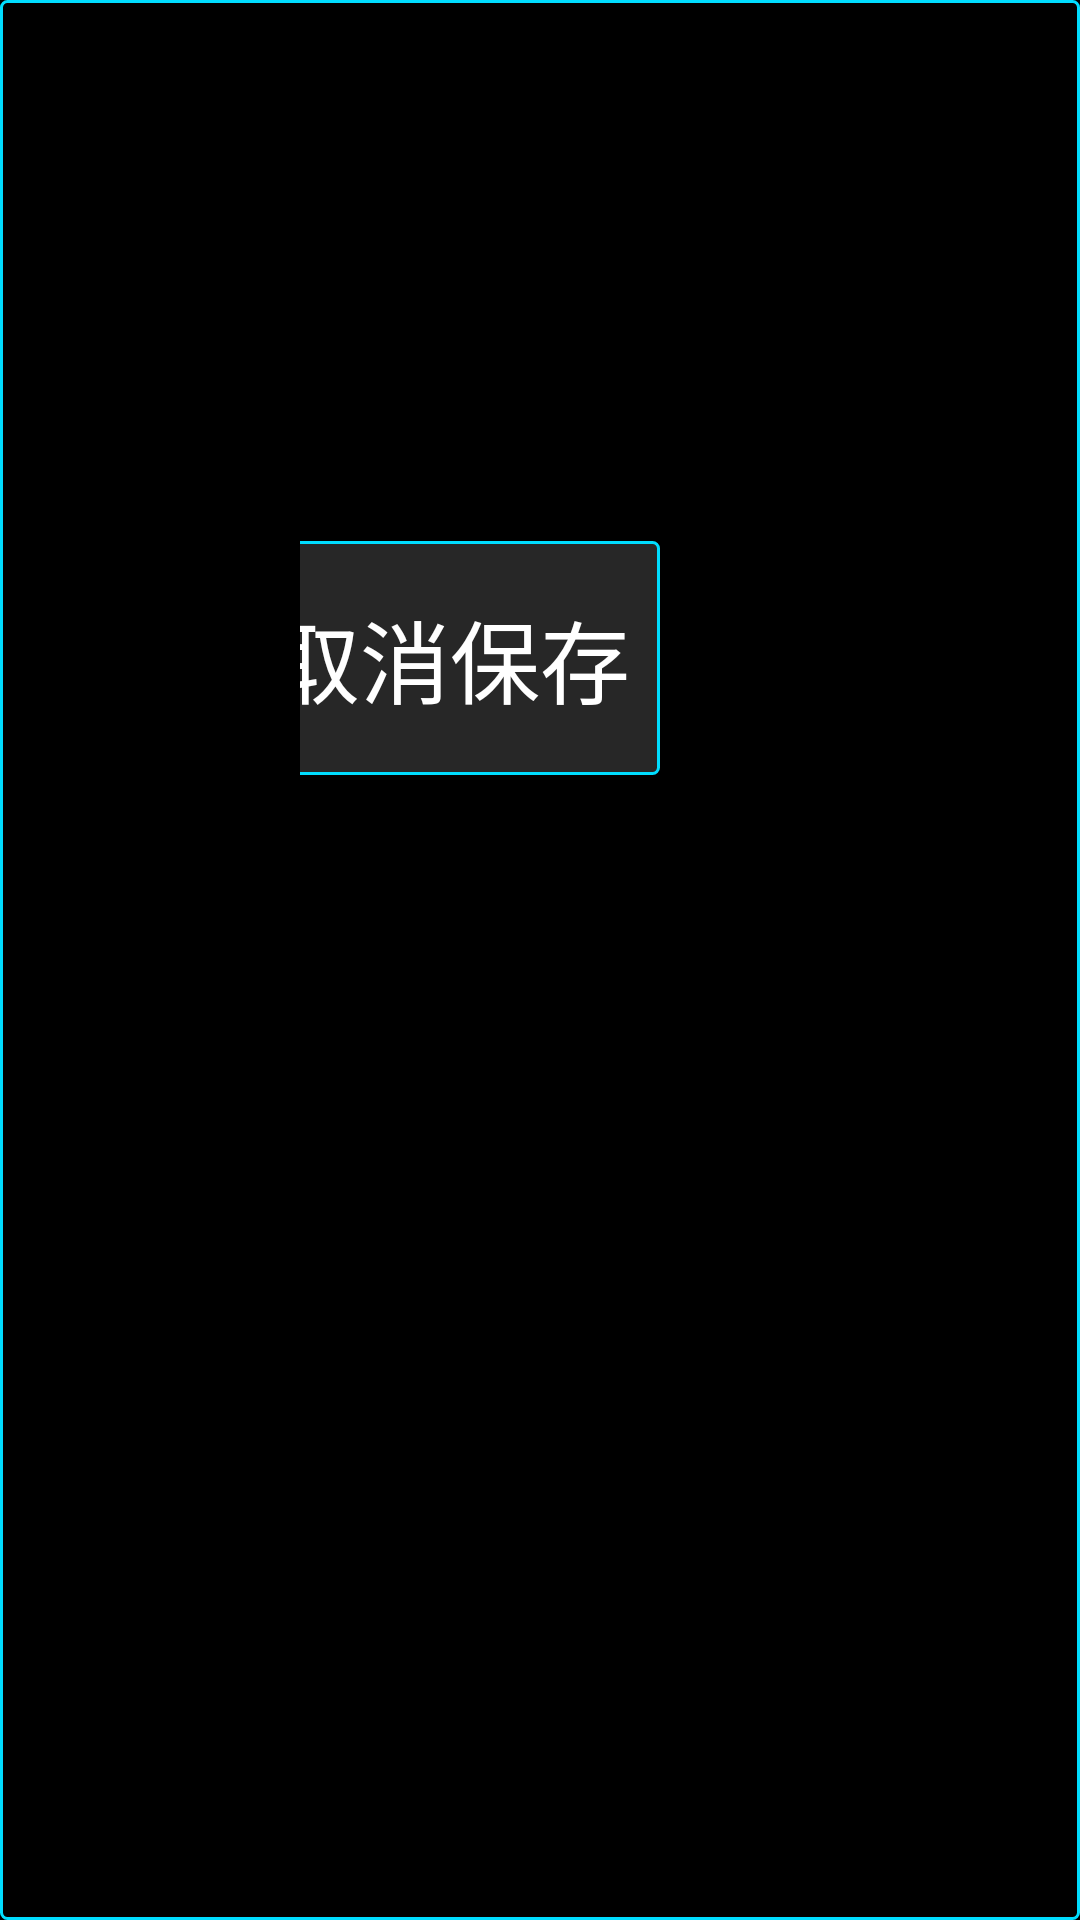

This screen was rendered from an Android layout file. Write that file and the resources it references.
<!-- AndroidManifest.xml: application theme AppThemeFullScreen -->
<!-- res/layout/dialog_wifi.xml -->
<?xml version="1.0" encoding="utf-8"?>
<FrameLayout xmlns:android="http://schemas.android.com/apk/res/android"
    android:layout_gravity="center"
    android:orientation="vertical"
    android:background="@drawable/shape_blue_black"
    android:padding="@dimen/padding"
    android:layout_width="match_parent"
    android:layout_height="wrap_content">
    <TextView
        android:textSize="@dimen/title_text_size"
        android:textStyle="bold"
        android:textColor="@android:color/white"
        android:gravity="center"
        android:id="@+id/wifi_dialog_ssid"
        android:layout_width="match_parent"
        android:layout_height="wrap_content"
        android:maxLines="1"/>
    <LinearLayout
        android:layout_gravity="center"
        android:orientation="vertical"
        android:id="@+id/linear_connect"
        android:visibility="gone"
        android:layout_width="match_parent"
        android:layout_height="wrap_content">
        <EditText
            android:textSize="@dimen/title_text_size"
            android:textStyle="bold"
            android:textColor="@android:color/white"
            android:gravity="center"
            android:id="@+id/wifi_dialog_pwd"
            android:background="@drawable/shape_blue_transparent"
            android:paddingLeft="20dp"
            android:paddingRight="20dp"
            android:layout_width="match_parent"
            android:layout_height="wrap_content"
            android:layout_marginLeft="12dp"
            android:layout_marginTop="20dp"
            android:layout_marginRight="12dp"
            android:hint="@string/wifi_please_input_pwd"
            android:cursorVisible="true"
            android:maxLines="1"
            android:singleLine="true"/>
        <LinearLayout
            android:gravity="center"
            android:orientation="horizontal"
            android:layout_width="match_parent"
            android:layout_height="78dp"
            android:layout_marginTop="40dp">
            <Button
                android:textSize="@dimen/title_text_size"
                android:textColor="@android:color/white"
                android:id="@+id/wifi_connect"
                android:background="@drawable/shape_btn"
                android:focusable="true"
                android:clickable="true"
                android:layout_width="wrap_content"
                android:layout_height="match_parent"
                android:text="@string/wifi_connect"/>
            <Button
                android:textSize="@dimen/title_text_size"
                android:textColor="@android:color/white"
                android:id="@+id/wifi_cancel"
                android:background="@drawable/shape_btn"
                android:clickable="true"
                android:layout_width="wrap_content"
                android:layout_height="match_parent"
                android:layout_marginLeft="50dp"
                android:text="@string/wifi_cancel"/>
        </LinearLayout>
    </LinearLayout>
    <LinearLayout
        android:orientation="vertical"
        android:id="@+id/linear_prompt"
        android:layout_width="match_parent"
        android:layout_height="match_parent">
        <TextView
            android:textSize="@dimen/title_text_size"
            android:textColor="@android:color/white"
            android:layout_width="match_parent"
            android:layout_height="wrap_content"/>
        <LinearLayout
            android:gravity="center"
            android:orientation="horizontal"
            android:layout_width="match_parent"
            android:layout_height="78dp"
            android:layout_marginTop="40dp">
            <Button
                android:textSize="@dimen/title_text_size"
                android:textColor="@android:color/white"
                android:id="@+id/btn_cancel_save"
                android:background="@drawable/shape_btn"
                android:focusable="true"
                android:clickable="true"
                android:layout_width="wrap_content"
                android:layout_height="match_parent"
                android:text="@string/wifi_cancel_save"/>
            <Button
                android:textSize="@dimen/title_text_size"
                android:textColor="@android:color/white"
                android:id="@+id/btn_disconnect"
                android:background="@drawable/shape_btn"
                android:focusable="true"
                android:clickable="true"
                android:layout_width="wrap_content"
                android:layout_height="match_parent"
                android:layout_marginLeft="30dp"
                android:text="@string/wifi_disconnect"/>
            <Button
                android:textSize="@dimen/title_text_size"
                android:textColor="@android:color/white"
                android:id="@+id/btn_cancel"
                android:background="@drawable/shape_btn"
                android:clickable="true"
                android:layout_width="wrap_content"
                android:layout_height="match_parent"
                android:layout_marginLeft="30dp"
                android:text="@string/wifi_cancel"/>
        </LinearLayout>
    </LinearLayout>
</FrameLayout>
<!-- resources referenced by this layout -->
<resources>
  <dimen name="padding">100dp</dimen>
  <dimen name="title_text_size">30sp</dimen>
  <string name="wifi_cancel">取消</string>
  <string name="wifi_cancel_save">取消保存</string>
  <string name="wifi_connect">连接</string>
  <string name="wifi_disconnect">断开连接</string>
  <string name="wifi_please_input_pwd">请输入密码</string>
  <color name="color_btn">#66636363</color>
  <color name="color_frame">@android:color/holo_blue_bright</color>
  <color name="colorAccent">#d81b60</color>
  <color name="colorPrimary">#008577</color>
  <color name="colorPrimaryDark">#00574b</color>
  <style name="Theme.AppCompat.Light" parent="@style/Base.Theme.AppCompat.Light">
      </style>
  <style name="Base.Theme.AppCompat.Light" parent="@style/Base.V28.Theme.AppCompat.Light">
      </style>
  <style name="Platform.AppCompat.Light" parent="@style/Platform.V25.AppCompat.Light">
      </style>
  <dimen name="abc_action_bar_default_height_material">56dp</dimen>
  <style name="Widget.AppCompat.ActionMode" parent="@style/Base.Widget.AppCompat.ActionMode">
      </style>
  <style name="AlertDialog.AppCompat.Light" parent="@style/Base.AlertDialog.AppCompat.Light">
      </style>
  <style name="Widget.AppCompat.ButtonBar" parent="@style/Base.Widget.AppCompat.ButtonBar">
      </style>
  <style name="Widget.AppCompat.Button" parent="@style/Base.Widget.AppCompat.Button">
      </style>
  <style name="Widget.AppCompat.Button.Small" parent="@style/Base.Widget.AppCompat.Button.Small">
      </style>
  <color name="accent_material_light">@color/material_deep_teal_500</color>
  <color name="background_floating_material_light">@android:color/white</color>
  <color name="button_material_light">#ffd6d7d7</color>
  <color name="ripple_material_light">#1f000000</color>
  <color name="error_color_material_light">#ff5722</color>
  <color name="primary_material_light">@color/material_grey_100</color>
  <color name="primary_dark_material_light">@color/material_grey_600</color>
  <dimen name="abc_dialog_corner_radius_material">2dp</dimen>
  <dimen name="abc_dialog_padding_material">24dp</dimen>
  <style name="ThemeOverlay.AppCompat.Dialog" parent="@style/Base.ThemeOverlay.AppCompat.Dialog">
      </style>
  <style name="Widget.AppCompat.EditText" parent="@style/Base.Widget.AppCompat.EditText">
      </style>
  <style name="Widget.AppCompat.ImageButton" parent="@style/Base.Widget.AppCompat.ImageButton">
      </style>
  <style name="Widget.AppCompat.ListMenuView" parent="@style/Base.Widget.AppCompat.ListMenuView">
      </style>
  <dimen name="abc_list_item_padding_horizontal_material">@dimen/abc_action_bar_content_inset_material</dimen>
  <style name="Theme.AppCompat.CompactMenu" parent="@style/Base.Theme.AppCompat.CompactMenu">
      </style>
  <dimen name="abc_panel_menu_list_width">296dp</dimen>
  <style name="Widget.AppCompat.RatingBar" parent="@style/Base.Widget.AppCompat.RatingBar">
      </style>
  <style name="Widget.AppCompat.Light.SearchView" parent="@style/Widget.AppCompat.SearchView">
      </style>
  <style name="Widget.AppCompat.SeekBar" parent="@style/Base.Widget.AppCompat.SeekBar">
      </style>
  <style name="Widget.AppCompat.Spinner" parent="@style/Base.Widget.AppCompat.Spinner">
      </style>
  <style name="Widget.AppCompat.Toolbar" parent="@style/Base.Widget.AppCompat.Toolbar">
      </style>
  <color name="foreground_material_dark">@android:color/white</color>
  <style name="Widget.AppCompat.ActionButton" parent="@style/Base.Widget.AppCompat.ActionButton">
      </style>
  <style name="Base.AlertDialog.AppCompat.Light" parent="@style/Base.AlertDialog.AppCompat">
      </style>
  <style name="Base.Widget.AppCompat.Button" parent="@android:style/Widget.Material.Button">
      </style>
  <color name="material_deep_teal_500">#ff009688</color>
  <color name="material_grey_100">#fff5f5f5</color>
  <color name="material_grey_600">#ff757575</color>
  <dimen name="abc_action_bar_content_inset_material">16dp</dimen>
</resources>
